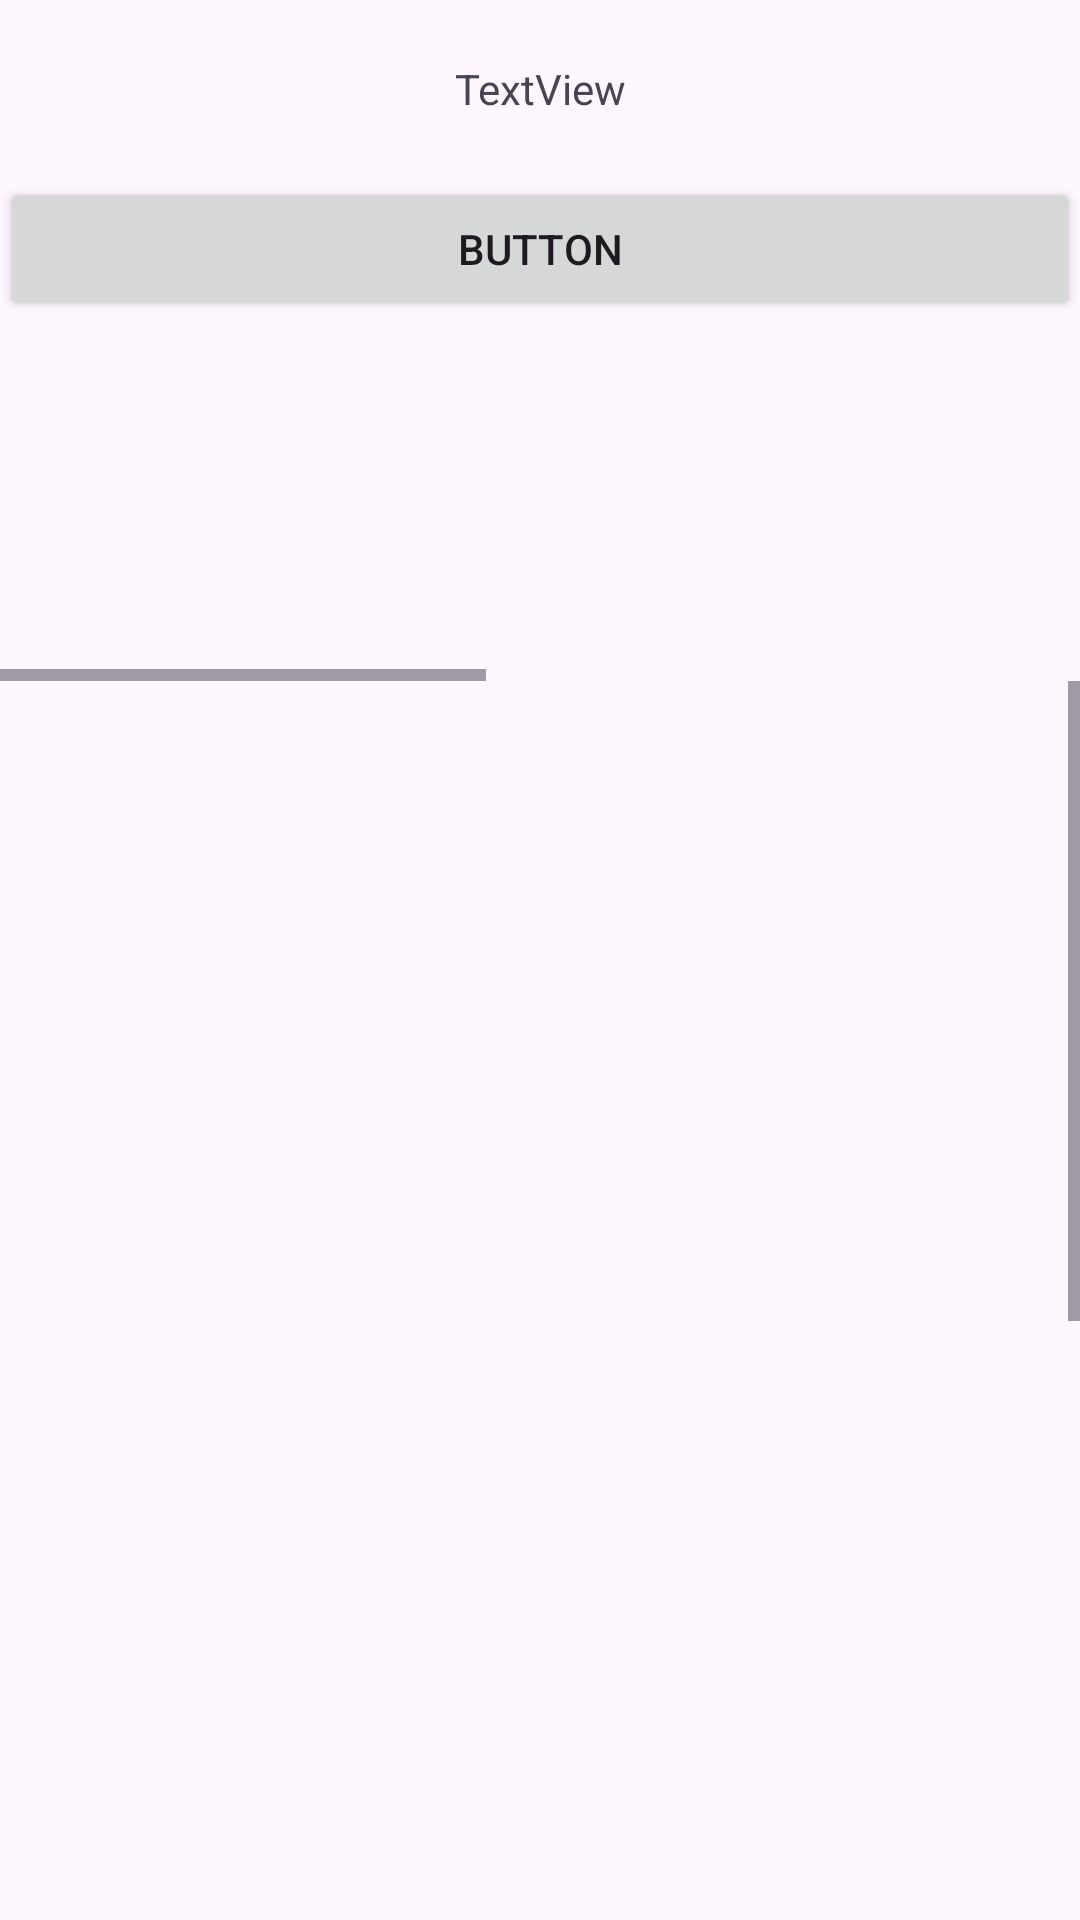

Write the Android layout XML for this screen, with the resource values it uses.
<!-- AndroidManifest.xml: application theme Theme.YudBeitProjects -->
<!-- res/layout/activity_scroll.xml -->
<?xml version="1.0" encoding="utf-8"?>
<LinearLayout xmlns:android="http://schemas.android.com/apk/res/android"
    xmlns:app="http://schemas.android.com/apk/res-auto"
    xmlns:tools="http://schemas.android.com/tools"
    android:layout_width="match_parent"
    android:layout_height="match_parent"
    android:orientation="vertical"
    android:layout_gravity="center">

    <TextView
        android:id="@+id/textView"
        android:layout_width="match_parent"
        android:layout_height="wrap_content"
        android:gravity="center"
        android:layout_marginTop="20dp"
        android:text="TextView" />


    <Button
        android:id="@+id/button"
        android:layout_width="match_parent"
        android:layout_height="wrap_content"
        android:text="Button"
        android:layout_marginTop="20dp"/>

    <HorizontalScrollView
        android:layout_marginTop="20dp"
        android:layout_width="match_parent"
        android:layout_height="100dp">
    <LinearLayout
        android:layout_width="match_parent"
        android:layout_height="match_parent"
        android:orientation="horizontal">

        <ImageView
            android:id="@+id/imageView1"
            android:layout_width="100dp"
            android:layout_height="100dp"
            android:layout_weight="1"
            app:srcCompat="@drawable/smileyhappy" />

        <ImageView
            android:id="@+id/imageView2"
            android:layout_width="100dp"
            android:layout_height="100dp"
            android:layout_weight="1"
            app:srcCompat="@drawable/smileysad" />
        <ImageView
            android:id="@+id/imageView3"
            android:layout_width="100dp"
            android:layout_height="100dp"
            android:layout_weight="1"
            app:srcCompat="@drawable/smileyhappy" />

        <ImageView
            android:id="@+id/imageView4"
            android:layout_width="100dp"
            android:layout_height="100dp"
            android:layout_weight="1"
            app:srcCompat="@drawable/smileysad" />

        <ImageView
            android:id="@+id/imageView5"
            android:layout_width="100dp"
            android:layout_height="100dp"
            android:layout_weight="1"
            app:srcCompat="@drawable/smileysad" />
        <ImageView
            android:id="@+id/imageView6"
            android:layout_width="100dp"
            android:layout_height="100dp"
            android:layout_weight="1"
            app:srcCompat="@drawable/smileyhappy" />

        <ImageView
            android:id="@+id/imageView7"
            android:layout_width="100dp"
            android:layout_height="100dp"
            android:layout_weight="1"
            app:srcCompat="@drawable/smileysad" />
        
        <ImageView
            android:id="@+id/imageView8"
            android:layout_width="100dp"
            android:layout_height="100dp"
            android:layout_weight="1"
            app:srcCompat="@drawable/smileyhappy" />

    </LinearLayout>
    </HorizontalScrollView>

    <ScrollView
        android:layout_width="match_parent"
        android:layout_height="match_parent">
        <LinearLayout
            android:layout_width="match_parent"
            android:layout_height="match_parent"
            android:gravity="center"
            android:orientation="vertical">

            <ImageView
                android:id="@+id/imageView9"
                android:layout_width="100dp"
                android:layout_height="100dp"
                android:layout_weight="1"
                app:srcCompat="@drawable/smileyhappy" />

            <ImageView
                android:id="@+id/imageView10"
                android:layout_width="100dp"
                android:layout_height="100dp"
                android:layout_weight="1"
                app:srcCompat="@drawable/smileysad" />
            <ImageView
                android:id="@+id/imageView11"
                android:layout_width="100dp"
                android:layout_height="100dp"
                android:layout_weight="1"
                app:srcCompat="@drawable/smileyhappy" />

            <ImageView
                android:id="@+id/imageView12"
                android:layout_width="100dp"
                android:layout_height="100dp"
                android:layout_weight="1"
                app:srcCompat="@drawable/smileysad" />

            <ImageView
                android:id="@+id/imageView13"
                android:layout_width="100dp"
                android:layout_height="100dp"
                android:layout_weight="1"
                app:srcCompat="@drawable/smileysad" />
            <ImageView
                android:id="@+id/imageView14"
                android:layout_width="100dp"
                android:layout_height="100dp"
                android:layout_weight="1"
                app:srcCompat="@drawable/smileyhappy" />

            <ImageView
                android:id="@+id/imageView15"
                android:layout_width="100dp"
                android:layout_height="100dp"
                android:layout_weight="1"
                app:srcCompat="@drawable/smileysad" />

            <ImageView
                android:id="@+id/imageView16"
                android:layout_width="100dp"
                android:layout_height="100dp"
                android:layout_weight="1"
                app:srcCompat="@drawable/smileyhappy" />

        </LinearLayout>
    </ScrollView>
    

</LinearLayout>
<!-- resources referenced by this layout -->
<resources>
  <style name="Theme.YudBeitProjects" parent="Base.Theme.YudBeitProjects" />
  <style name="Base.Theme.YudBeitProjects" parent="Theme.Material3.DayNight.NoActionBar">
          
          
      </style>
</resources>
